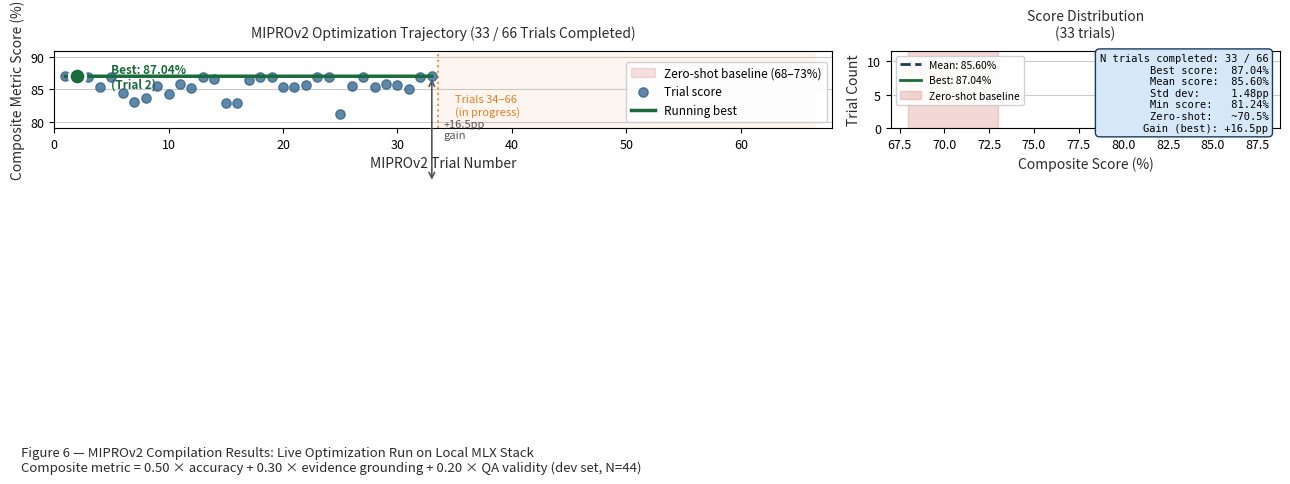

Here is the Python script that generated this plot: (Note: this script raises an exception after producing the figure.)
"""Generate Figure 6: MIPROv2 optimization trajectory from real run data."""
import matplotlib
matplotlib.use("Agg")
import matplotlib.pyplot as plt
import matplotlib.patches as mpatches
import numpy as np

OUT = "../figures/"

DARK_BLUE  = "#1A3A5C"
MID_BLUE   = "#2C5F8A"
LIGHT_BLUE = "#D6E8F7"
MID_RED    = "#C0392B"
GREEN      = "#1A6B3C"
DARK_GRAY  = "#2C2C2C"
MID_GRAY   = "#555555"
ORANGE     = "#E67E22"

# Real scores from the live MIPROv2 run (33 completed trials)
scores = [
    87.01, 87.04, 86.94, 85.34, 86.95, 84.44, 83.01, 83.64, 85.54, 84.27,
    85.78, 85.20, 86.93, 86.59, 82.84, 82.84, 86.51, 86.93, 86.89, 85.34,
    85.41, 85.69, 86.88, 86.97, 81.24, 85.58, 86.96, 85.38, 85.85, 85.63,
    85.09, 86.96, 87.01
]
trials = list(range(1, len(scores) + 1))
total_trials = 66

# Running best
running_best = [max(scores[:i+1]) for i in range(len(scores))]

fig, axes = plt.subplots(1, 2, figsize=(13, 5), gridspec_kw={"width_ratios": [2, 1]})
fig.patch.set_facecolor("white")

# ---- LEFT: Trial-by-trial scores + running best ----
ax = axes[0]
ax.set_facecolor("white")

# Zero-shot baseline band
ax.axhspan(68, 73, alpha=0.15, color=MID_RED, label="Zero-shot baseline (68–73%)")
ax.axhline(70.5, color=MID_RED, lw=1, ls="--", alpha=0.6)

# Individual trial scores
ax.scatter(trials, scores, color=MID_BLUE, s=45, zorder=5, alpha=0.75, label="Trial score")

# Running best line
ax.plot(trials, running_best, color=GREEN, lw=2.5, zorder=6, label="Running best")

# Highlight best point
best_idx = scores.index(max(scores))
ax.scatter([best_idx + 1], [scores[best_idx]], color=GREEN, s=140, zorder=7,
           edgecolors="white", lw=2)
ax.annotate(f"Best: {scores[best_idx]:.2f}%\n(Trial {best_idx+1})",
            xy=(best_idx + 1, scores[best_idx]),
            xytext=(best_idx + 4, scores[best_idx] - 1.8),
            fontsize=8.5, color=GREEN, fontweight="bold",
            arrowprops=dict(arrowstyle="-|>", color=GREEN, lw=1.2))

# Remaining trials shading
ax.axvspan(len(scores) + 0.5, total_trials + 0.5, alpha=0.07, color=ORANGE)
ax.axvline(len(scores) + 0.5, color=ORANGE, lw=1.5, ls=":", alpha=0.8)
ax.text(len(scores) + 2, 82.5, f"Trials {len(scores)+1}–{total_trials}\n(in progress)",
        fontsize=8, color=ORANGE, style="italic", va="center")

# Gain annotation
ax.annotate("", xy=(len(scores), max(scores)),
            xytext=(len(scores), 70.5),
            arrowprops=dict(arrowstyle="<->", color=MID_GRAY, lw=1.2))
ax.text(len(scores) + 1, (max(scores) + 70.5) / 2,
        f"+{max(scores) - 70.5:.1f}pp\ngain",
        fontsize=8, color=MID_GRAY, va="center")

ax.set_xlim(0, total_trials + 2)
ax.set_ylim(79, 91)
ax.set_xlabel("MIPROv2 Trial Number", fontsize=10, color=DARK_GRAY)
ax.set_ylabel("Composite Metric Score (%)", fontsize=10, color=DARK_GRAY)
ax.set_title("MIPROv2 Optimization Trajectory (33 / 66 Trials Completed)",
             fontsize=10, color=DARK_GRAY, pad=10)
ax.legend(loc="lower right", fontsize=8.5, framealpha=0.9)
ax.yaxis.set_tick_params(labelsize=9)
ax.xaxis.set_tick_params(labelsize=9)

# Horizontal grid only
ax.yaxis.grid(True, alpha=0.3, color=MID_GRAY)
ax.set_axisbelow(True)

# ---- RIGHT: Score distribution histogram ----
ax2 = axes[1]
ax2.set_facecolor("white")

bins = np.arange(81, 88.5, 0.75)
ax2.hist(scores, bins=bins, color=MID_BLUE, edgecolor="white", lw=0.8, alpha=0.85)
ax2.axvline(np.mean(scores), color=DARK_BLUE, lw=2, ls="--", label=f"Mean: {np.mean(scores):.2f}%")
ax2.axvline(max(scores), color=GREEN, lw=2, ls="-", label=f"Best: {max(scores):.2f}%")
ax2.axvspan(68, 73, alpha=0.2, color=MID_RED, label="Zero-shot baseline")

ax2.set_xlabel("Composite Score (%)", fontsize=10, color=DARK_GRAY)
ax2.set_ylabel("Trial Count", fontsize=10, color=DARK_GRAY)
ax2.set_title("Score Distribution\n(33 trials)", fontsize=10, color=DARK_GRAY, pad=10)
ax2.legend(fontsize=7.5, framealpha=0.9)
ax2.yaxis.grid(True, alpha=0.3, color=MID_GRAY)
ax2.set_axisbelow(True)
ax2.yaxis.set_tick_params(labelsize=9)
ax2.xaxis.set_tick_params(labelsize=9)

# Stats box
stats_text = (
    f"N trials completed: {len(scores)} / {total_trials}\n"
    f"Best score:  {max(scores):.2f}%\n"
    f"Mean score:  {np.mean(scores):.2f}%\n"
    f"Std dev:     {np.std(scores):.2f}pp\n"
    f"Min score:   {min(scores):.2f}%\n"
    f"Zero-shot:   ~70.5%\n"
    f"Gain (best): +{max(scores)-70.5:.1f}pp"
)
ax2.text(0.97, 0.97, stats_text, transform=ax2.transAxes,
         fontsize=7.5, va="top", ha="right", family="monospace",
         bbox=dict(boxstyle="round,pad=0.4", facecolor=LIGHT_BLUE, edgecolor=DARK_BLUE, lw=1))

fig.suptitle(
    "Figure 6 — MIPROv2 Compilation Results: Live Optimization Run on Local MLX Stack\n"
    "Composite metric = 0.50 × accuracy + 0.30 × evidence grounding + 0.20 × QA validity (dev set, N=44)",
    fontsize=9.5, color=DARK_GRAY, y=0.01, ha="left", x=0.02
)

plt.tight_layout(rect=[0, 0.07, 1, 1])
plt.savefig(OUT + "figure6_miprov2_results.png", bbox_inches="tight", dpi=150)
plt.close()
print("Figure 6 done")
